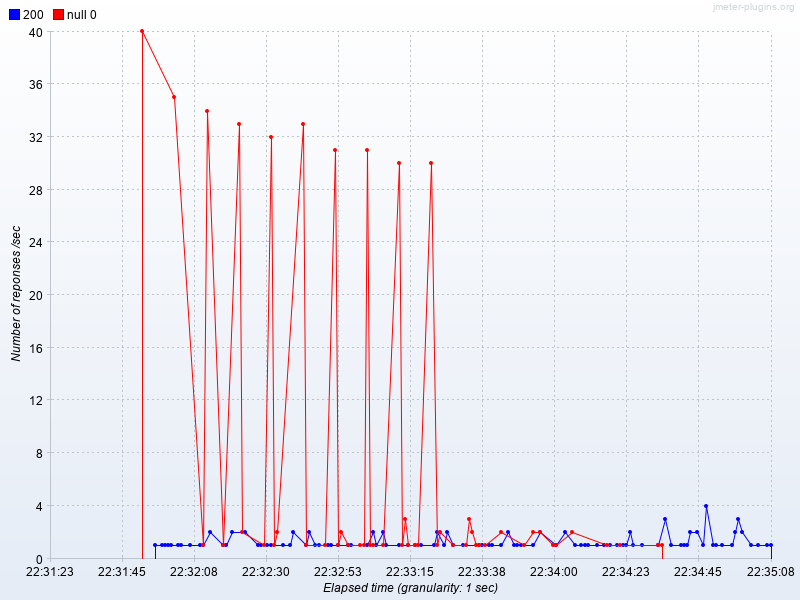

The data file committed next to this chart (first rows):
Elapsed time, 200, null 0
22:31:52.0, , 40.0
22:31:56.0, 1.0, 
22:31:58.0, 1.0, 
22:31:59.0, 1.0, 
22:32:00.0, 1.0, 
22:32:01.0, 1.0, 
22:32:02.0, , 35.0
22:32:03.0, 1.0, 
22:32:04.0, 1.0, 
22:32:07.0, 1.0, 
22:32:10.0, 1.0, 
22:32:11.0, 1.0, 1.0
22:32:12.0, , 34.0
22:32:13.0, 2.0, 
22:32:17.0, 1.0, 1.0
22:32:18.0, 1.0, 
22:32:20.0, 2.0, 
22:32:22.0, , 33.0
22:32:23.0, , 2.0
22:32:24.0, 2.0, 
22:32:28.0, 1.0, 
22:32:29.0, 1.0, 
22:32:30.0, , 1.0
22:32:31.0, 1.0, 
22:32:32.0, 1.0, 32.0
22:32:33.0, , 1.0
22:32:34.0, , 2.0
22:32:36.0, 1.0, 
22:32:38.0, 1.0, 
22:32:39.0, 2.0, 
22:32:42.0, , 33.0
22:32:43.0, 1.0, 1.0
22:32:44.0, 2.0, 
22:32:46.0, 1.0, 
22:32:47.0, 1.0, 
22:32:49.0, , 1.0
22:32:50.0, 1.0, 
22:32:51.0, 1.0, 
22:32:52.0, , 31.0
22:32:53.0, 1.0, 1.0
22:32:54.0, , 2.0
22:32:56.0, 1.0, 1.0
22:32:57.0, 1.0, 
22:33:00.0, , 1.0
22:33:01.0, , 1.0
22:33:02.0, 1.0, 31.0
22:33:03.0, , 1.0
22:33:04.0, 2.0, 1.0
22:33:05.0, 1.0, 
22:33:07.0, 2.0, 1.0
22:33:08.0, 1.0, 
22:33:12.0, 1.0, 30.0
22:33:13.0, , 1.0
22:33:14.0, , 3.0
22:33:15.0, 1.0, 1.0
22:33:17.0, 1.0, 1.0
22:33:18.0, , 1.0
22:33:19.0, 1.0, 
22:33:22.0, , 30.0
22:33:23.0, 1.0, 
... 64 more rows
